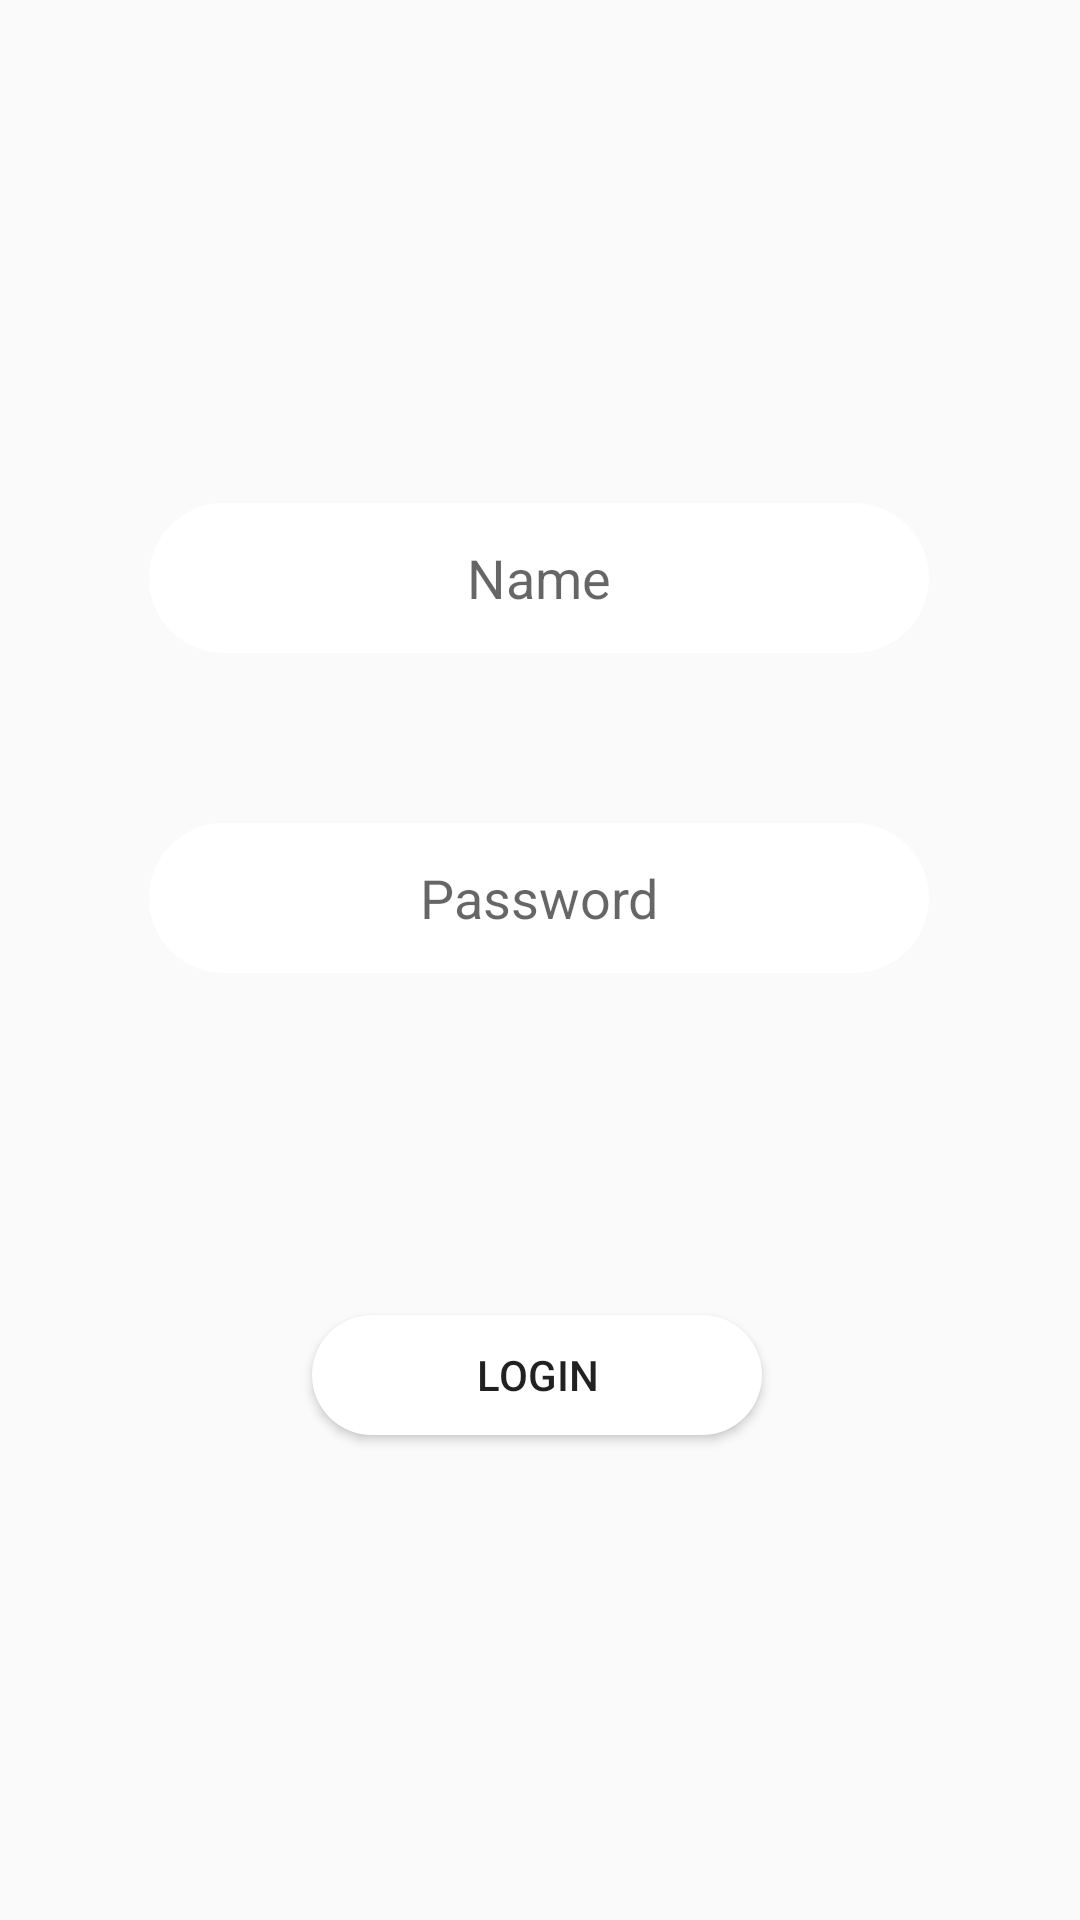

Produce the Android XML layout that renders to this screen, including the resource entries it uses.
<!-- AndroidManifest.xml: application theme AppTheme -->
<!-- res/layout/activity_employee.xml -->
<?xml version="1.0" encoding="utf-8"?>
<androidx.constraintlayout.widget.ConstraintLayout xmlns:android="http://schemas.android.com/apk/res/android"
    xmlns:app="http://schemas.android.com/apk/res-auto"
    xmlns:tools="http://schemas.android.com/tools"
    android:layout_width="match_parent"
    android:layout_height="match_parent"
    tools:context=".employee"
    android:background="@drawable/background_home">

    <EditText
        android:id="@+id/Name3"
        android:layout_width="260dp"
        android:layout_height="50dp"
        android:background="@drawable/custom_button"
        android:ems="10"
        android:hint="Name"
        android:inputType="textPersonName"
        android:textAlignment="center"

        app:layout_constraintBottom_toBottomOf="parent"
        app:layout_constraintEnd_toEndOf="parent"
        app:layout_constraintHorizontal_bias="0.496"
        app:layout_constraintStart_toStartOf="parent"
        app:layout_constraintTop_toTopOf="parent"
        app:layout_constraintVertical_bias="0.284" />

    <EditText
        android:id="@+id/Password3"
        android:layout_width="260dp"
        android:layout_height="50dp"
        android:background="@drawable/custom_button"
        android:ems="10"
        android:hint="Password"

        android:inputType="textPersonName"
        android:textAlignment="center"
        app:layout_constraintBottom_toBottomOf="parent"
        app:layout_constraintEnd_toEndOf="parent"
        app:layout_constraintHorizontal_bias="0.496"
        app:layout_constraintStart_toStartOf="parent"
        app:layout_constraintTop_toBottomOf="@+id/Name3"
        app:layout_constraintVertical_bias="0.152" />

    <Button
        android:id="@+id/Login3"
        android:layout_width="150dp"
        android:layout_height="40dp"
        android:background="@drawable/custom_button"
        android:text="Login"

        app:layout_constraintBottom_toBottomOf="parent"
        app:layout_constraintEnd_toEndOf="parent"
        app:layout_constraintHorizontal_bias="0.496"
        app:layout_constraintStart_toStartOf="parent"
        app:layout_constraintTop_toBottomOf="@+id/Password3"
        app:layout_constraintVertical_bias=".413" />
</androidx.constraintlayout.widget.ConstraintLayout>
<!-- resources referenced by this layout -->
<resources>
  <!-- drawable custom_button (drawable) -->
  <?xml version="1.0" encoding="utf-8"?>
  <shape xmlns:android="http://schemas.android.com/apk/res/android" android:shape="rectangle">
      <solid android:color="@color/white"/>
      <corners android:radius="150dp"/>
  
  </shape>
  <style name="AppTheme" parent="Theme.AppCompat.Light.NoActionBar">
          
          <item name="colorPrimary">@color/blue</item>
          <item name="colorPrimaryDark">@color/colorPrimaryDark</item>
          <item name="colorAccent">@color/colorAccent</item>
      </style>
  <color name="white">#ffffff</color>
  <color name="blue">#359FCE</color>
  <color name="colorPrimaryDark">#00574B</color>
  <color name="colorAccent">#D81B60</color>
</resources>
